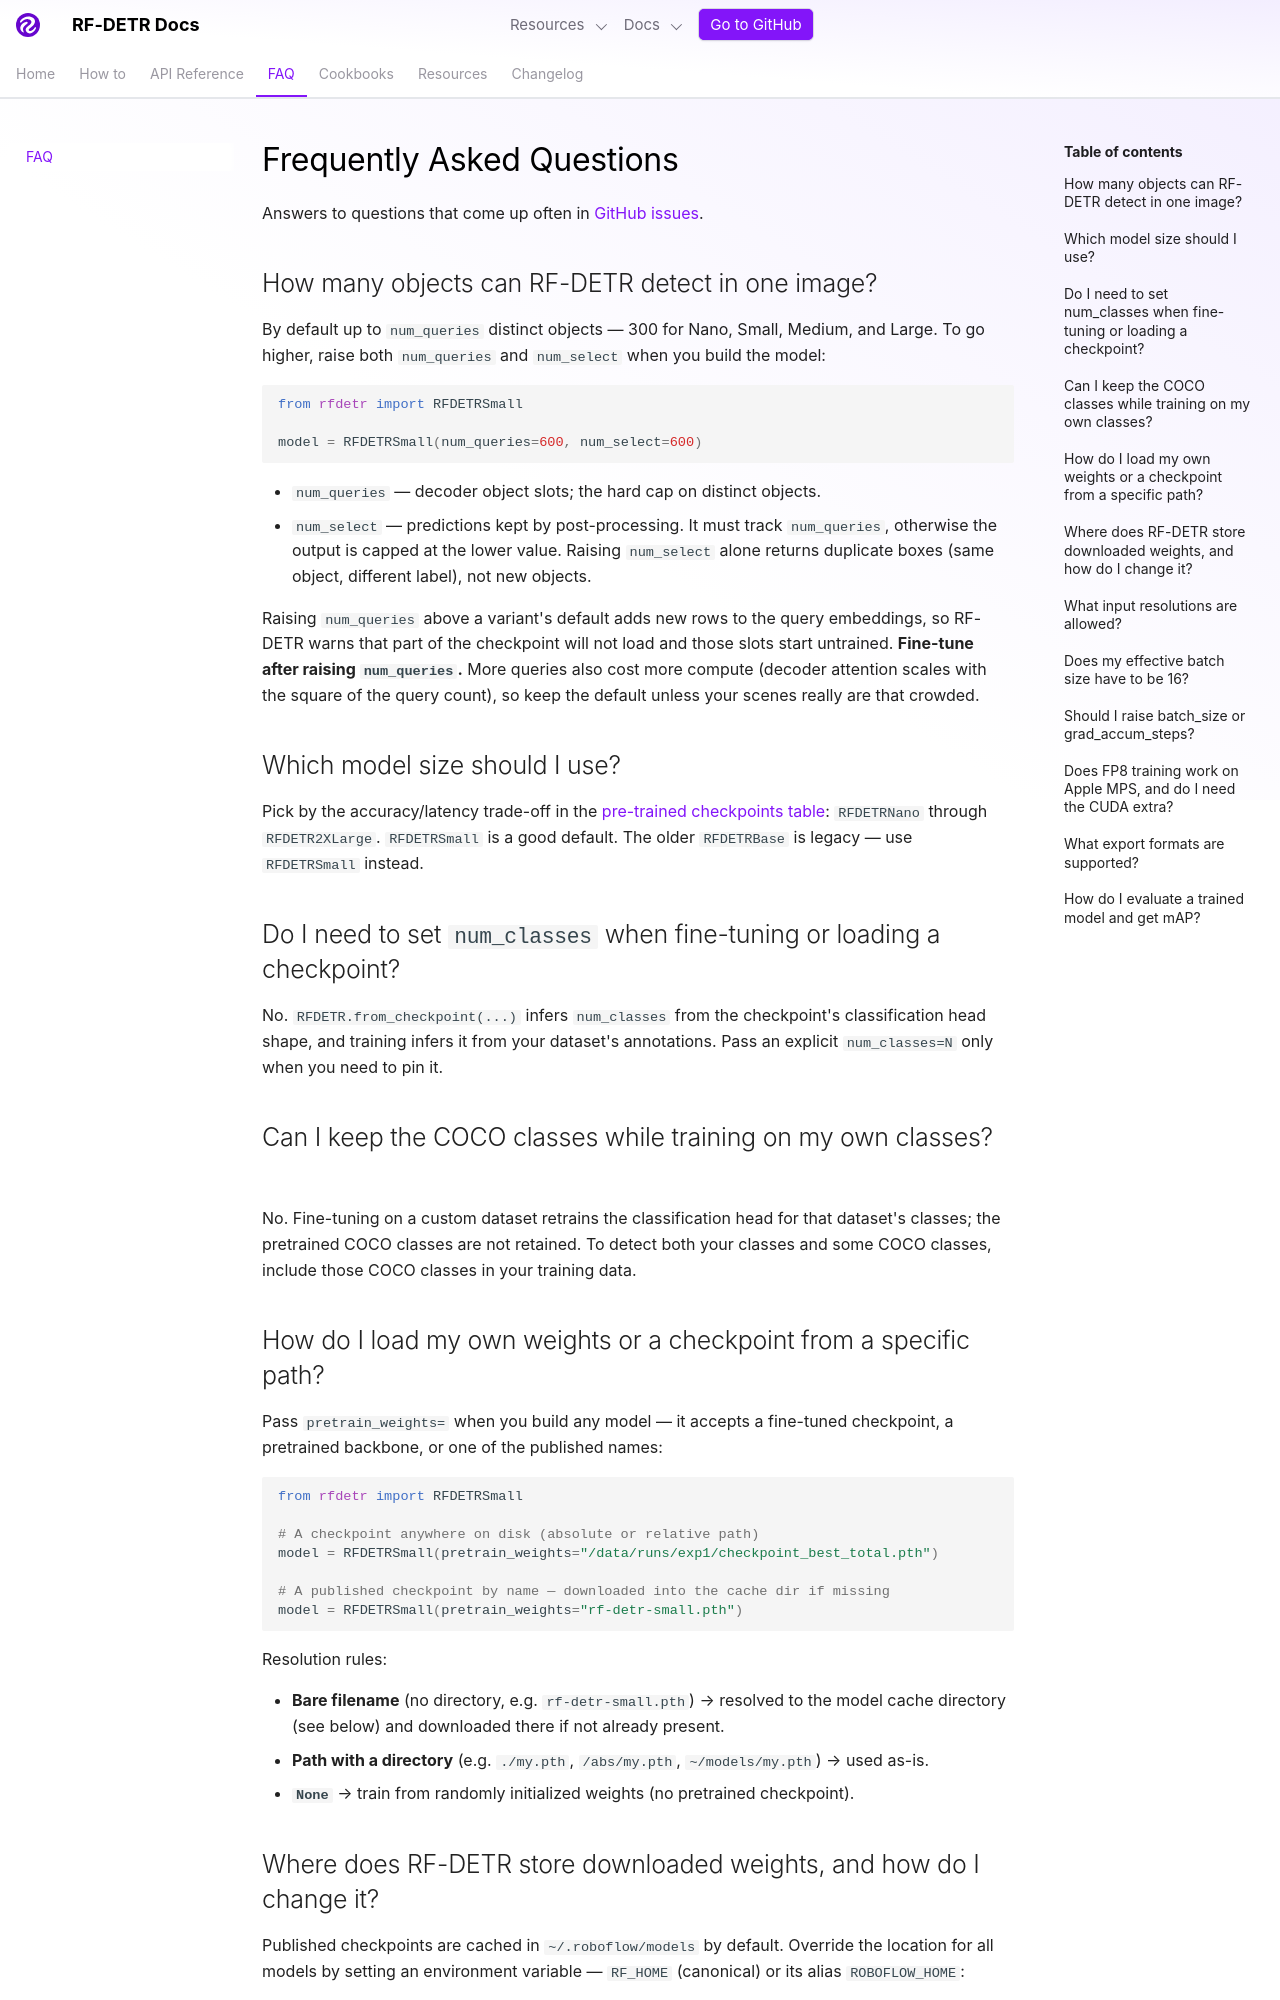

repository: shingo257/rf-detr · page: develop/faq/index.html · generator: mkdocs

---
description: Frequently asked questions about RF-DETR — object count limits, model selection, class configuration, input resolution, batch size, export formats, and evaluation.
---

# Frequently Asked Questions

Answers to questions that come up often in [GitHub issues](https://github.com/roboflow/rf-detr/issues).

## How many objects can RF-DETR detect in one image?

By default up to `num_queries` distinct objects — 300 for Nano, Small, Medium, and Large. To go higher, raise both `num_queries` and `num_select` when you build the model:

```python
from rfdetr import RFDETRSmall

model = RFDETRSmall(num_queries=600, num_select=600)
```

- `num_queries` — decoder object slots; the hard cap on distinct objects.
- `num_select` — predictions kept by post-processing. It must track `num_queries`, otherwise the output is capped at the lower value. Raising `num_select` alone returns duplicate boxes (same object, different label), not new objects.

Raising `num_queries` above a variant's default adds new rows to the query embeddings, so RF-DETR warns that part of the checkpoint will not load and those slots start untrained. **Fine-tune after raising `num_queries`.** More queries also cost more compute (decoder attention scales with the square of the query count), so keep the default unless your scenes really are that crowded.

## Which model size should I use?

Pick by the accuracy/latency trade-off in the [pre-trained checkpoints table](learn/run/detection.md#pre-trained-checkpoints): `RFDETRNano` through `RFDETR2XLarge`. `RFDETRSmall` is a good default. The older `RFDETRBase` is legacy — use `RFDETRSmall` instead.

## Do I need to set `num_classes` when fine-tuning or loading a checkpoint?

No. `RFDETR.from_checkpoint(...)` infers `num_classes` from the checkpoint's classification head shape, and training infers it from your dataset's annotations. Pass an explicit `num_classes=N` only when you need to pin it.

## Can I keep the COCO classes while training on my own classes?

No. Fine-tuning on a custom dataset retrains the classification head for that dataset's classes; the pretrained COCO classes are not retained. To detect both your classes and some COCO classes, include those COCO classes in your training data.

## How do I load my own weights or a checkpoint from a specific path?

Pass `pretrain_weights=` when you build any model — it accepts a fine-tuned checkpoint, a pretrained backbone, or one of the published names:

```python
from rfdetr import RFDETRSmall

# A checkpoint anywhere on disk (absolute or relative path)
model = RFDETRSmall(pretrain_weights="/data/runs/exp1/checkpoint_best_total.pth")

# A published checkpoint by name — downloaded into the cache dir if missing
model = RFDETRSmall(pretrain_weights="rf-detr-small.pth")
```

Resolution rules:

- **Bare filename** (no directory, e.g. `rf-detr-small.pth`) → resolved to the model cache directory (see below) and downloaded there if not already present.
- **Path with a directory** (e.g. `./my.pth`, `/abs/my.pth`, `~/models/my.pth`) → used as-is.
- **`None`** → train from randomly initialized weights (no pretrained checkpoint).

## Where does RF-DETR store downloaded weights, and how do I change it?

Published checkpoints are cached in `~/.roboflow/models` by default. Override the location for all models by setting an environment variable — `RF_HOME` (canonical) or its alias `ROBOFLOW_HOME`:

```bash
export RF_HOME=/mnt/shared/models
# or, equivalently, use the alias instead:
export ROBOFLOW_HOME=/mnt/shared/models
```

If both are set, `RF_HOME` wins. This only affects where **bare-filename** weights are cached; an explicit path in `pretrain_weights=` is always honored as given.
